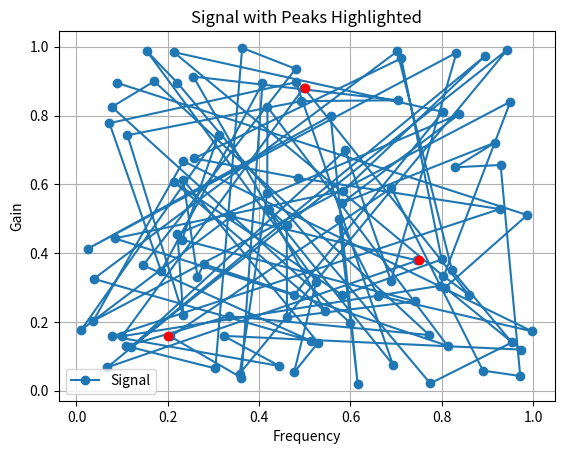

This figure's Python source:
import numpy as np
import matplotlib.pyplot as plt

# Sample data:
data = np.random.rand(100, 2)  # Assuming you have a 100x2 data matrix as an example
frequency = data[:, 0]
gain = data[:, 1]

# Assume these are the arrays for peaks (as an example):
peaks = np.array([0.2, 0.5, 0.75])

# Plot the entire signal:
plt.plot(frequency, gain, '-o', label='Signal')

# Highlight the peaks on the plot:
for peak in peaks:
    # Find the gain value closest to the peak frequency
    y_val = gain[np.argmin(np.abs(frequency - peak))]
    plt.plot(peak, y_val, 'ro')  # Highlight the peak with a red dot

plt.xlabel('Frequency')
plt.ylabel('Gain')
plt.title('Signal with Peaks Highlighted')
plt.legend()
plt.grid(True)
plt.show()
